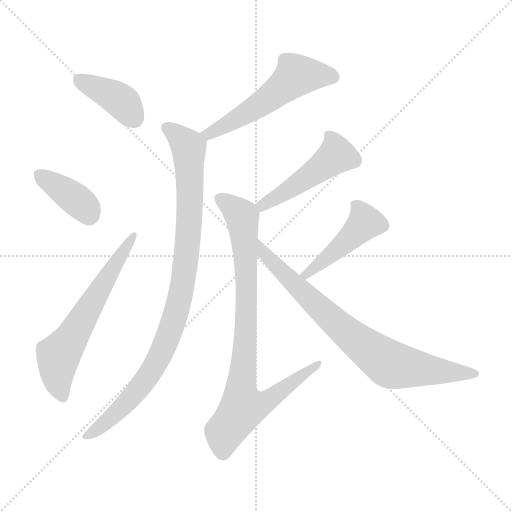
t = 0.00 s
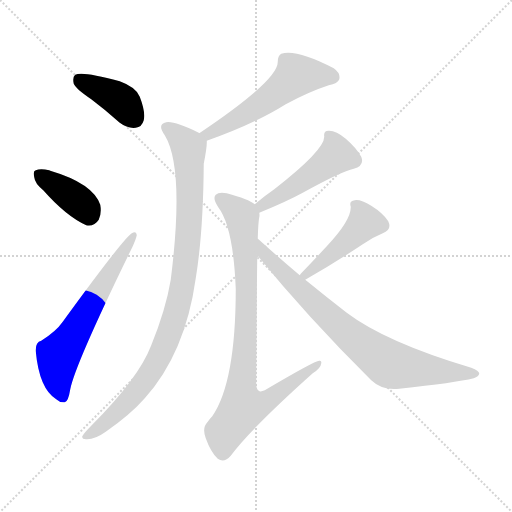
t = 1.37 s
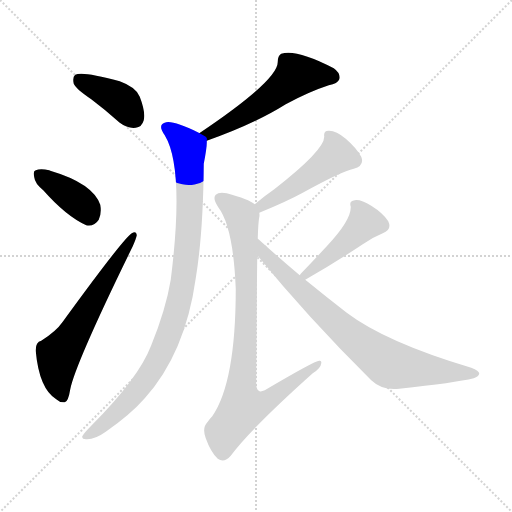
t = 2.75 s
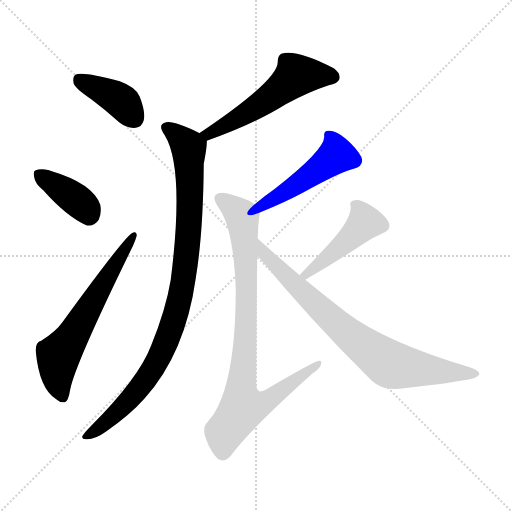
t = 4.12 s
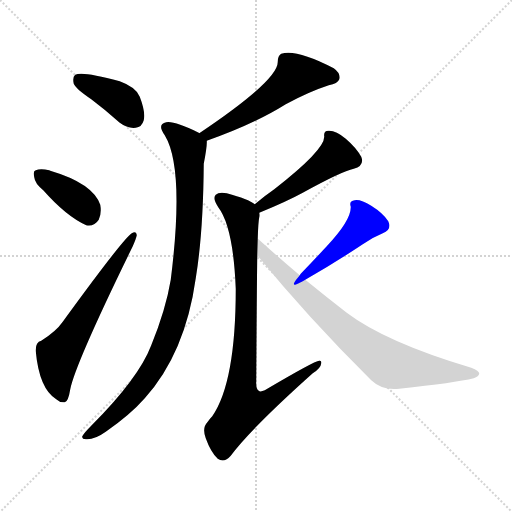
t = 5.49 s
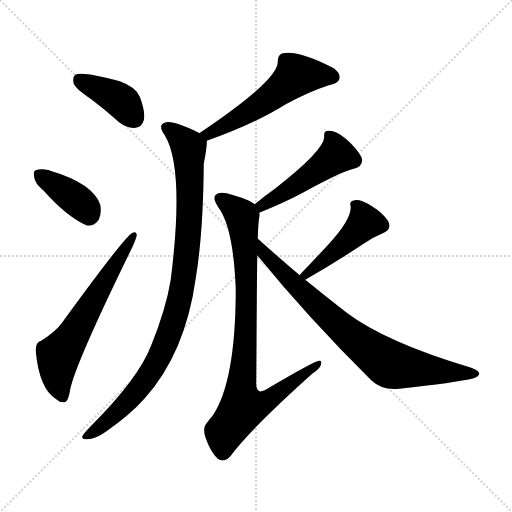
t = 6.87 s

The animated SVG that drew these frames (rendered in a browser with its animation timeline set to each time). Animation: 9 CSS @keyframes rules; one cycle of 6.87 s.

<svg version="1.1" viewBox="0 0 1024 1024" xmlns="http://www.w3.org/2000/svg">
  <g stroke="lightgray" stroke-dasharray="1,1" stroke-width="1" transform="scale(4, 4)">
    <line x1="0" y1="0" x2="256" y2="256"></line>
    <line x1="256" y1="0" x2="0" y2="256"></line>
    <line x1="128" y1="0" x2="128" y2="256"></line>
    <line x1="0" y1="128" x2="256" y2="128"></line>
  </g>
<g transform="scale(1, -1) translate(0, -900)">
   <style type="text/css">
    @keyframes keyframes0 {
      from {
       stroke: blue;
       stroke-dashoffset: 397;
       stroke-width: 128;
       }
       56% {
       animation-timing-function: step-end;
       stroke: blue;
       stroke-dashoffset: 0;
       stroke-width: 128;
       }
       to {
       stroke: black;
       stroke-width: 1024;
       }
       }
       #make-me-a-hanzi-animation-0 {
         animation: keyframes0 0.573079s both;
         animation-delay: 0.000000s;
         animation-timing-function: linear;
       }
    @keyframes keyframes1 {
      from {
       stroke: blue;
       stroke-dashoffset: 384;
       stroke-width: 128;
       }
       56% {
       animation-timing-function: step-end;
       stroke: blue;
       stroke-dashoffset: 0;
       stroke-width: 128;
       }
       to {
       stroke: black;
       stroke-width: 1024;
       }
       }
       #make-me-a-hanzi-animation-1 {
         animation: keyframes1 0.562500s both;
         animation-delay: 0.573079s;
         animation-timing-function: linear;
       }
    @keyframes keyframes2 {
      from {
       stroke: blue;
       stroke-dashoffset: 622;
       stroke-width: 128;
       }
       67% {
       animation-timing-function: step-end;
       stroke: blue;
       stroke-dashoffset: 0;
       stroke-width: 128;
       }
       to {
       stroke: black;
       stroke-width: 1024;
       }
       }
       #make-me-a-hanzi-animation-2 {
         animation: keyframes2 0.756185s both;
         animation-delay: 1.135579s;
         animation-timing-function: linear;
       }
    @keyframes keyframes3 {
      from {
       stroke: blue;
       stroke-dashoffset: 548;
       stroke-width: 128;
       }
       64% {
       animation-timing-function: step-end;
       stroke: blue;
       stroke-dashoffset: 0;
       stroke-width: 128;
       }
       to {
       stroke: black;
       stroke-width: 1024;
       }
       }
       #make-me-a-hanzi-animation-3 {
         animation: keyframes3 0.695964s both;
         animation-delay: 1.891764s;
         animation-timing-function: linear;
       }
    @keyframes keyframes4 {
      from {
       stroke: blue;
       stroke-dashoffset: 957;
       stroke-width: 128;
       }
       76% {
       animation-timing-function: step-end;
       stroke: blue;
       stroke-dashoffset: 0;
       stroke-width: 128;
       }
       to {
       stroke: black;
       stroke-width: 1024;
       }
       }
       #make-me-a-hanzi-animation-4 {
         animation: keyframes4 1.028809s both;
         animation-delay: 2.587728s;
         animation-timing-function: linear;
       }
    @keyframes keyframes5 {
      from {
       stroke: blue;
       stroke-dashoffset: 479;
       stroke-width: 128;
       }
       61% {
       animation-timing-function: step-end;
       stroke: blue;
       stroke-dashoffset: 0;
       stroke-width: 128;
       }
       to {
       stroke: black;
       stroke-width: 1024;
       }
       }
       #make-me-a-hanzi-animation-5 {
         animation: keyframes5 0.639811s both;
         animation-delay: 3.616536s;
         animation-timing-function: linear;
       }
    @keyframes keyframes6 {
      from {
       stroke: blue;
       stroke-dashoffset: 874;
       stroke-width: 128;
       }
       74% {
       animation-timing-function: step-end;
       stroke: blue;
       stroke-dashoffset: 0;
       stroke-width: 128;
       }
       to {
       stroke: black;
       stroke-width: 1024;
       }
       }
       #make-me-a-hanzi-animation-6 {
         animation: keyframes6 0.961263s both;
         animation-delay: 4.256348s;
         animation-timing-function: linear;
       }
    @keyframes keyframes7 {
      from {
       stroke: blue;
       stroke-dashoffset: 457;
       stroke-width: 128;
       }
       60% {
       animation-timing-function: step-end;
       stroke: blue;
       stroke-dashoffset: 0;
       stroke-width: 128;
       }
       to {
       stroke: black;
       stroke-width: 1024;
       }
       }
       #make-me-a-hanzi-animation-7 {
         animation: keyframes7 0.621908s both;
         animation-delay: 5.217611s;
         animation-timing-function: linear;
       }
    @keyframes keyframes8 {
      from {
       stroke: blue;
       stroke-dashoffset: 790;
       stroke-width: 128;
       }
       72% {
       animation-timing-function: step-end;
       stroke: blue;
       stroke-dashoffset: 0;
       stroke-width: 128;
       }
       to {
       stroke: black;
       stroke-width: 1024;
       }
       }
       #make-me-a-hanzi-animation-8 {
         animation: keyframes8 0.892904s both;
         animation-delay: 5.839518s;
         animation-timing-function: linear;
       }
</style>
<path d="M 182.5 701.5 Q 210.5 680.5 239.5 654.5 Q 255.5 642.5 271.5 644.5 Q 283.5 645.5 287.5 659.5 Q 291.5 675.5 279.5 706.5 Q 272.5 725.5 239.5 737.5 Q 163.5 758.5 150.5 750.5 Q 144.5 746.5 147.5 732.5 Q 151.5 722.5 182.5 701.5 Z" fill="lightgray"></path> 
<path d="M 86.5 519.5 Q 132.5 467.5 172.5 449.5 Q 188.5 446.5 197.5 460.5 Q 203.5 473.5 200.5 490.5 Q 185.5 533.5 100.5 558.5 Q 99.5 559.5 98.5 559.5 Q 80.5 563.5 71.5 559.5 Q 65.5 558.5 68.5 545.5 Q 69.5 533.5 86.5 519.5 Z" fill="lightgray"></path> 
<path d="M 82.5 218.5 Q 70.5 215.5 71.5 197.5 Q 78.5 122.5 112.5 101.5 Q 119.5 94.5 129.5 95.5 Q 136.5 96.5 140.5 121.5 Q 150.5 172.5 265.5 407.5 Q 272.5 423.5 273.5 429.5 Q 272.5 439.5 263.5 433.5 Q 245.5 421.5 125.5 256.5 Q 112.5 237.5 82.5 218.5 Z" fill="lightgray"></path> 
<path d="M 413.5 618.5 Q 509.5 652.5 571.5 691.5 Q 617.5 716.5 657.5 729.5 Q 675.5 732.5 678.5 741.5 Q 681.5 753.5 667.5 763.5 Q 592.5 802.5 562.5 792.5 Q 555.5 788.5 555.5 776.5 Q 556.5 739.5 398.5 633.5 C 373.5 616.5 385.5 608.5 413.5 618.5 Z" fill="lightgray"></path> 
<path d="M 398.5 633.5 Q 398.5 634.5 397.5 634.5 Q 348.5 658.5 332.5 655.5 Q 313.5 651.5 329.5 629.5 Q 369.5 563.5 341.5 340.5 Q 331.5 280.5 302.5 209.5 Q 277.5 143.5 181.5 47.5 Q 168.5 34.5 164.5 27.5 Q 163.5 20.5 174.5 21.5 Q 190.5 21.5 211.5 36.5 Q 260.5 70.5 289.5 103.5 Q 370.5 193.5 391.5 343.5 Q 406.5 434.5 407.5 572.5 Q 414.5 608.5 413.5 618.5 C 414.5 625.5 414.5 625.5 398.5 633.5 Z" fill="lightgray"></path> 
<path d="M 518.5 474.5 Q 572.5 496.5 605.5 514.5 Q 683.5 557.5 707.5 562.5 Q 729.5 568.5 722.5 586.5 Q 712.5 604.5 691.5 622.5 Q 672.5 638.5 658.5 638.5 Q 646.5 639.5 648.5 626.5 Q 648.5 599.5 548.5 521.5 Q 529.5 508.5 509.5 491.5 C 486.5 472.5 490.5 463.5 518.5 474.5 Z" fill="lightgray"></path> 
<path d="M 515.5 422.5 Q 516.5 456.5 518.5 465.5 Q 519.5 469.5 518.5 474.5 C 519.5 486.5 519.5 486.5 509.5 491.5 Q 497.5 501.5 453.5 513.5 Q 437.5 516.5 431.5 510.5 Q 424.5 503.5 436.5 485.5 Q 466.5 446.5 471.5 322.5 Q 471.5 135.5 424.5 67.5 Q 420.5 63.5 415.5 56.5 Q 403.5 44.5 411.5 23.5 Q 421.5 -4.5 435.5 -17.5 Q 448.5 -26.5 461.5 -11.5 Q 501.5 42.5 625.5 153.5 Q 641.5 163.5 642.5 173.5 Q 643.5 179.5 638.5 178.5 Q 629.5 178.5 529.5 119.5 Q 520.5 115.5 517.5 118.5 Q 511.5 121.5 512.5 138.5 Q 513.5 307.5 514.5 389.5 L 515.5 422.5 Z" fill="lightgray"></path> 
<path d="M 610.5 340.5 Q 668.5 373.5 725.5 411.5 Q 743.5 424.5 765.5 433.5 Q 784.5 440.5 776.5 457.5 Q 766.5 473.5 742.5 488.5 Q 721.5 501.5 709.5 499.5 Q 697.5 498.5 701.5 486.5 Q 702.5 459.5 653.5 407.5 Q 628.5 380.5 601.5 352.5 Q 600.5 351.5 599.5 349.5 C 580.5 326.5 584.5 325.5 610.5 340.5 Z" fill="lightgray"></path> 
<path d="M 599.5 349.5 Q 562.5 380.5 522.5 416.5 Q 518.5 420.5 515.5 422.5 C 492.5 442.5 495.5 412.5 514.5 389.5 Q 614.5 266.5 742.5 139.5 Q 764.5 118.5 798.5 122.5 Q 910.5 134.5 947.5 143.5 Q 957.5 147.5 958.5 152.5 Q 958.5 158.5 942.5 164.5 Q 771.5 215.5 693.5 274.5 Q 653.5 305.5 610.5 340.5 L 599.5 349.5 Z" fill="lightgray"></path> 
      <clipPath id="make-me-a-hanzi-clip-0">
      <path d="M 182.5 701.5 Q 210.5 680.5 239.5 654.5 Q 255.5 642.5 271.5 644.5 Q 283.5 645.5 287.5 659.5 Q 291.5 675.5 279.5 706.5 Q 272.5 725.5 239.5 737.5 Q 163.5 758.5 150.5 750.5 Q 144.5 746.5 147.5 732.5 Q 151.5 722.5 182.5 701.5 Z" fill="lightgray"></path>
      </clipPath>
      <path clip-path="url(#make-me-a-hanzi-clip-0)" d="M 156.5 742.5 L 241.5 698.5 L 269.5 662.5 " fill="none" id="make-me-a-hanzi-animation-0" stroke-dasharray="269 538" stroke-linecap="round"></path>

      <clipPath id="make-me-a-hanzi-clip-1">
      <path d="M 86.5 519.5 Q 132.5 467.5 172.5 449.5 Q 188.5 446.5 197.5 460.5 Q 203.5 473.5 200.5 490.5 Q 185.5 533.5 100.5 558.5 Q 99.5 559.5 98.5 559.5 Q 80.5 563.5 71.5 559.5 Q 65.5 558.5 68.5 545.5 Q 69.5 533.5 86.5 519.5 Z" fill="lightgray"></path>
      </clipPath>
      <path clip-path="url(#make-me-a-hanzi-clip-1)" d="M 78.5 550.5 L 154.5 499.5 L 177.5 471.5 " fill="none" id="make-me-a-hanzi-animation-1" stroke-dasharray="256 512" stroke-linecap="round"></path>

      <clipPath id="make-me-a-hanzi-clip-2">
      <path d="M 82.5 218.5 Q 70.5 215.5 71.5 197.5 Q 78.5 122.5 112.5 101.5 Q 119.5 94.5 129.5 95.5 Q 136.5 96.5 140.5 121.5 Q 150.5 172.5 265.5 407.5 Q 272.5 423.5 273.5 429.5 Q 272.5 439.5 263.5 433.5 Q 245.5 421.5 125.5 256.5 Q 112.5 237.5 82.5 218.5 Z" fill="lightgray"></path>
      </clipPath>
      <path clip-path="url(#make-me-a-hanzi-clip-2)" d="M 125.5 105.5 L 114.5 146.5 L 116.5 188.5 L 266.5 426.5 " fill="none" id="make-me-a-hanzi-animation-2" stroke-dasharray="494 988" stroke-linecap="round"></path>

      <clipPath id="make-me-a-hanzi-clip-3">
      <path d="M 413.5 618.5 Q 509.5 652.5 571.5 691.5 Q 617.5 716.5 657.5 729.5 Q 675.5 732.5 678.5 741.5 Q 681.5 753.5 667.5 763.5 Q 592.5 802.5 562.5 792.5 Q 555.5 788.5 555.5 776.5 Q 556.5 739.5 398.5 633.5 C 373.5 616.5 385.5 608.5 413.5 618.5 Z" fill="lightgray"></path>
      </clipPath>
      <path clip-path="url(#make-me-a-hanzi-clip-3)" d="M 666.5 745.5 L 648.5 750.5 L 591.5 747.5 L 492.5 672.5 L 418.5 633.5 L 411.5 638.5 " fill="none" id="make-me-a-hanzi-animation-3" stroke-dasharray="420 840" stroke-linecap="round"></path>

      <clipPath id="make-me-a-hanzi-clip-4">
      <path d="M 398.5 633.5 Q 398.5 634.5 397.5 634.5 Q 348.5 658.5 332.5 655.5 Q 313.5 651.5 329.5 629.5 Q 369.5 563.5 341.5 340.5 Q 331.5 280.5 302.5 209.5 Q 277.5 143.5 181.5 47.5 Q 168.5 34.5 164.5 27.5 Q 163.5 20.5 174.5 21.5 Q 190.5 21.5 211.5 36.5 Q 260.5 70.5 289.5 103.5 Q 370.5 193.5 391.5 343.5 Q 406.5 434.5 407.5 572.5 Q 414.5 608.5 413.5 618.5 C 414.5 625.5 414.5 625.5 398.5 633.5 Z" fill="lightgray"></path>
      </clipPath>
      <path clip-path="url(#make-me-a-hanzi-clip-4)" d="M 335.5 642.5 L 374.5 609.5 L 378.5 588.5 L 374.5 404.5 L 352.5 274.5 L 321.5 191.5 L 277.5 122.5 L 221.5 63.5 L 171.5 28.5 " fill="none" id="make-me-a-hanzi-animation-4" stroke-dasharray="829 1658" stroke-linecap="round"></path>

      <clipPath id="make-me-a-hanzi-clip-5">
      <path d="M 518.5 474.5 Q 572.5 496.5 605.5 514.5 Q 683.5 557.5 707.5 562.5 Q 729.5 568.5 722.5 586.5 Q 712.5 604.5 691.5 622.5 Q 672.5 638.5 658.5 638.5 Q 646.5 639.5 648.5 626.5 Q 648.5 599.5 548.5 521.5 Q 529.5 508.5 509.5 491.5 C 486.5 472.5 490.5 463.5 518.5 474.5 Z" fill="lightgray"></path>
      </clipPath>
      <path clip-path="url(#make-me-a-hanzi-clip-5)" d="M 661.5 625.5 L 672.5 589.5 L 579.5 521.5 L 525.5 488.5 L 518.5 490.5 " fill="none" id="make-me-a-hanzi-animation-5" stroke-dasharray="351 702" stroke-linecap="round"></path>

      <clipPath id="make-me-a-hanzi-clip-6">
      <path d="M 515.5 422.5 Q 516.5 456.5 518.5 465.5 Q 519.5 469.5 518.5 474.5 C 519.5 486.5 519.5 486.5 509.5 491.5 Q 497.5 501.5 453.5 513.5 Q 437.5 516.5 431.5 510.5 Q 424.5 503.5 436.5 485.5 Q 466.5 446.5 471.5 322.5 Q 471.5 135.5 424.5 67.5 Q 420.5 63.5 415.5 56.5 Q 403.5 44.5 411.5 23.5 Q 421.5 -4.5 435.5 -17.5 Q 448.5 -26.5 461.5 -11.5 Q 501.5 42.5 625.5 153.5 Q 641.5 163.5 642.5 173.5 Q 643.5 179.5 638.5 178.5 Q 629.5 178.5 529.5 119.5 Q 520.5 115.5 517.5 118.5 Q 511.5 121.5 512.5 138.5 Q 513.5 307.5 514.5 389.5 L 515.5 422.5 Z" fill="lightgray"></path>
      </clipPath>
      <path clip-path="url(#make-me-a-hanzi-clip-6)" d="M 439.5 503.5 L 483.5 467.5 L 486.5 451.5 L 493.5 322.5 L 481.5 114.5 L 485.5 85.5 L 530.5 95.5 L 637.5 173.5 " fill="none" id="make-me-a-hanzi-animation-6" stroke-dasharray="746 1492" stroke-linecap="round"></path>

      <clipPath id="make-me-a-hanzi-clip-7">
      <path d="M 610.5 340.5 Q 668.5 373.5 725.5 411.5 Q 743.5 424.5 765.5 433.5 Q 784.5 440.5 776.5 457.5 Q 766.5 473.5 742.5 488.5 Q 721.5 501.5 709.5 499.5 Q 697.5 498.5 701.5 486.5 Q 702.5 459.5 653.5 407.5 Q 628.5 380.5 601.5 352.5 Q 600.5 351.5 599.5 349.5 C 580.5 326.5 584.5 325.5 610.5 340.5 Z" fill="lightgray"></path>
      </clipPath>
      <path clip-path="url(#make-me-a-hanzi-clip-7)" d="M 713.5 488.5 L 728.5 452.5 L 606.5 346.5 " fill="none" id="make-me-a-hanzi-animation-7" stroke-dasharray="329 658" stroke-linecap="round"></path>

      <clipPath id="make-me-a-hanzi-clip-8">
      <path d="M 599.5 349.5 Q 562.5 380.5 522.5 416.5 Q 518.5 420.5 515.5 422.5 C 492.5 442.5 495.5 412.5 514.5 389.5 Q 614.5 266.5 742.5 139.5 Q 764.5 118.5 798.5 122.5 Q 910.5 134.5 947.5 143.5 Q 957.5 147.5 958.5 152.5 Q 958.5 158.5 942.5 164.5 Q 771.5 215.5 693.5 274.5 Q 653.5 305.5 610.5 340.5 L 599.5 349.5 Z" fill="lightgray"></path>
      </clipPath>
      <path clip-path="url(#make-me-a-hanzi-clip-8)" d="M 516.5 416.5 L 527.5 394.5 L 625.5 297.5 L 716.5 215.5 L 777.5 172.5 L 950.5 151.5 " fill="none" id="make-me-a-hanzi-animation-8" stroke-dasharray="662 1324" stroke-linecap="round"></path>

</g>
</svg>
